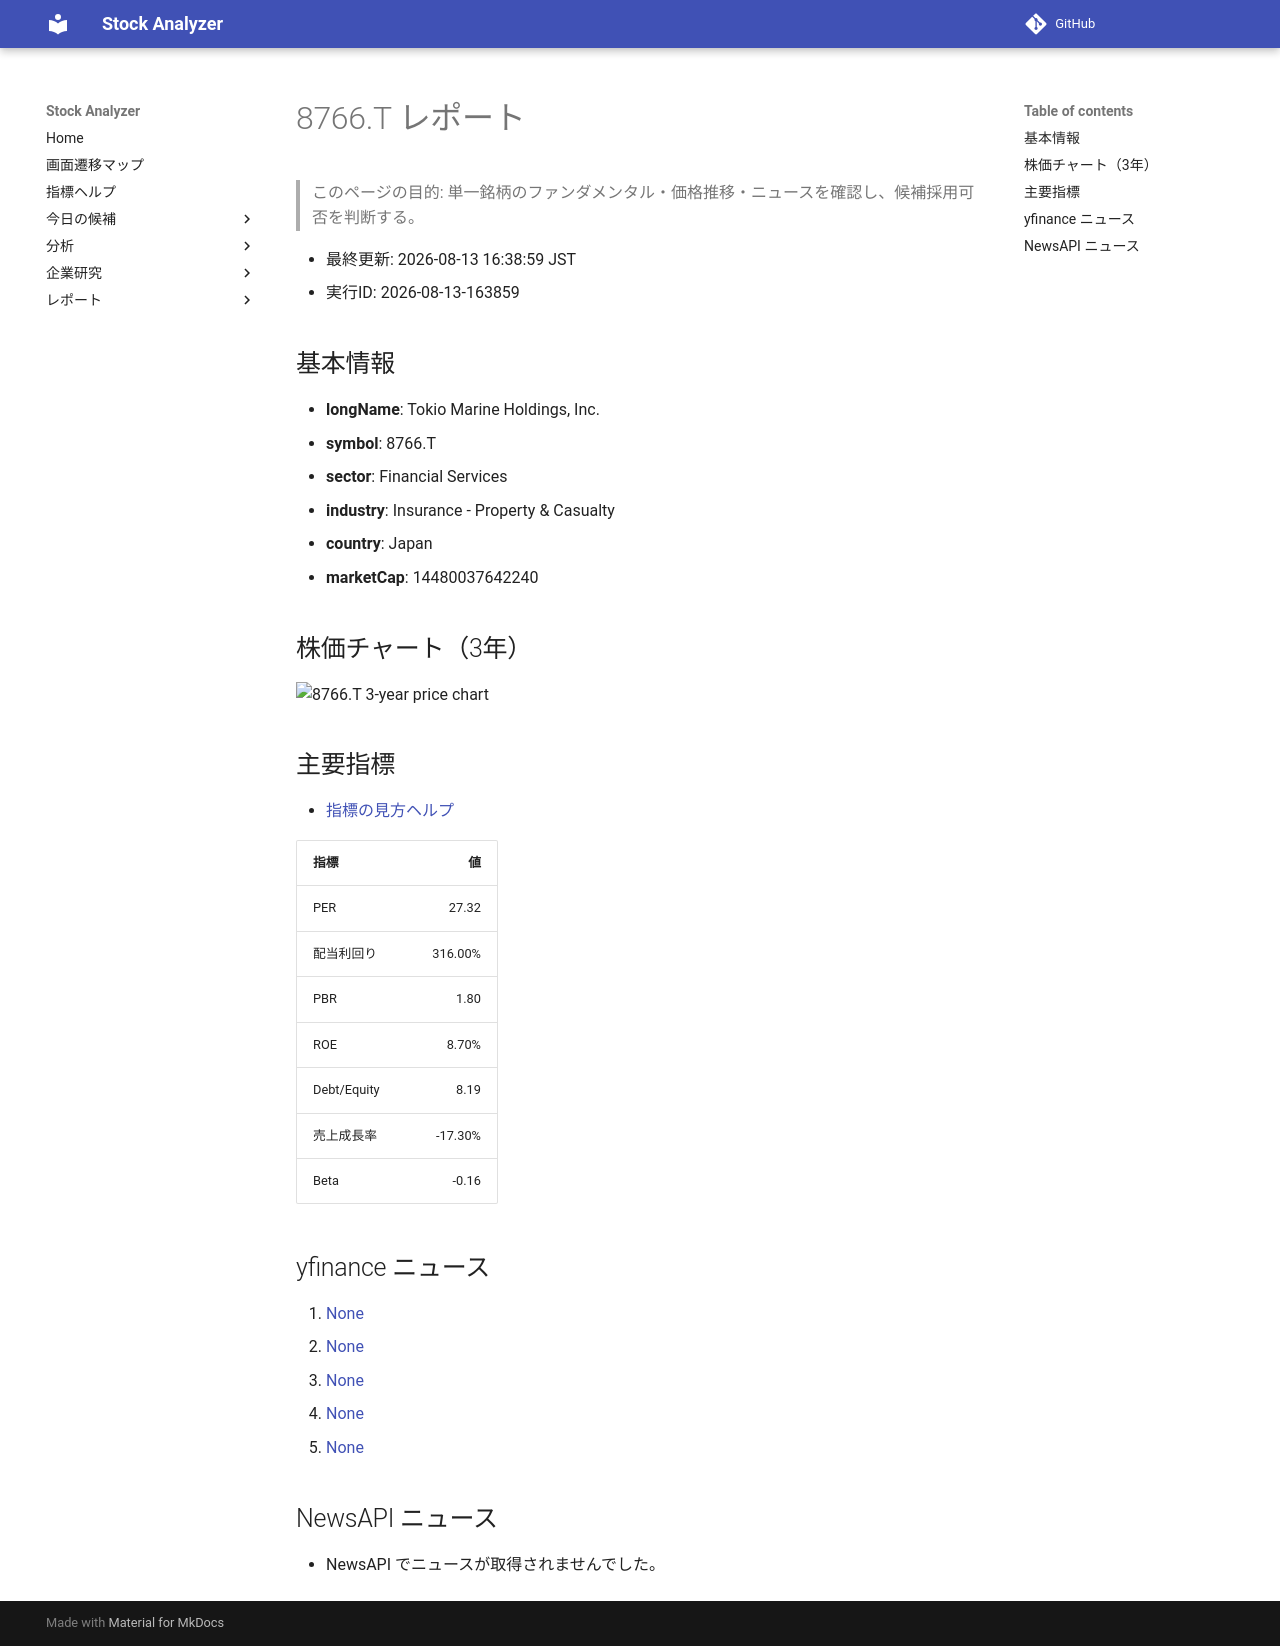

repository: Yumi-note/Making-APP · page: reports/2026-08-13/163859/8766_T/index.html · generator: mkdocs

# 8766.T レポート

> このページの目的: 単一銘柄のファンダメンタル・価格推移・ニュースを確認し、候補採用可否を判断する。

- 最終更新: 2026-08-13 16:38:59 JST
- 実行ID: 2026-08-13-163859

## 基本情報

- **longName**: Tokio Marine Holdings, Inc.
- **symbol**: 8766.T
- **sector**: Financial Services
- **industry**: Insurance - Property & Casualty
- **country**: Japan
- **marketCap**: 14480037642240

## 株価チャート（3年）

![8766.T 3-year price chart](8766_T_3y.png)

## 主要指標

- [指標の見方ヘルプ](../../../../indicators.md)

| 指標 | 値 |
|---|---:|
| PER | 27.32 |
| 配当利回り | 316.00% |
| PBR | 1.80 |
| ROE | 8.70% |
| Debt/Equity | 8.19 |
| 売上成長率 | -17.30% |
| Beta | -0.16 |

## yfinance ニュース

1. [None](None)
2. [None](None)
3. [None](None)
4. [None](None)
5. [None](None)

## NewsAPI ニュース

- NewsAPI でニュースが取得されませんでした。
